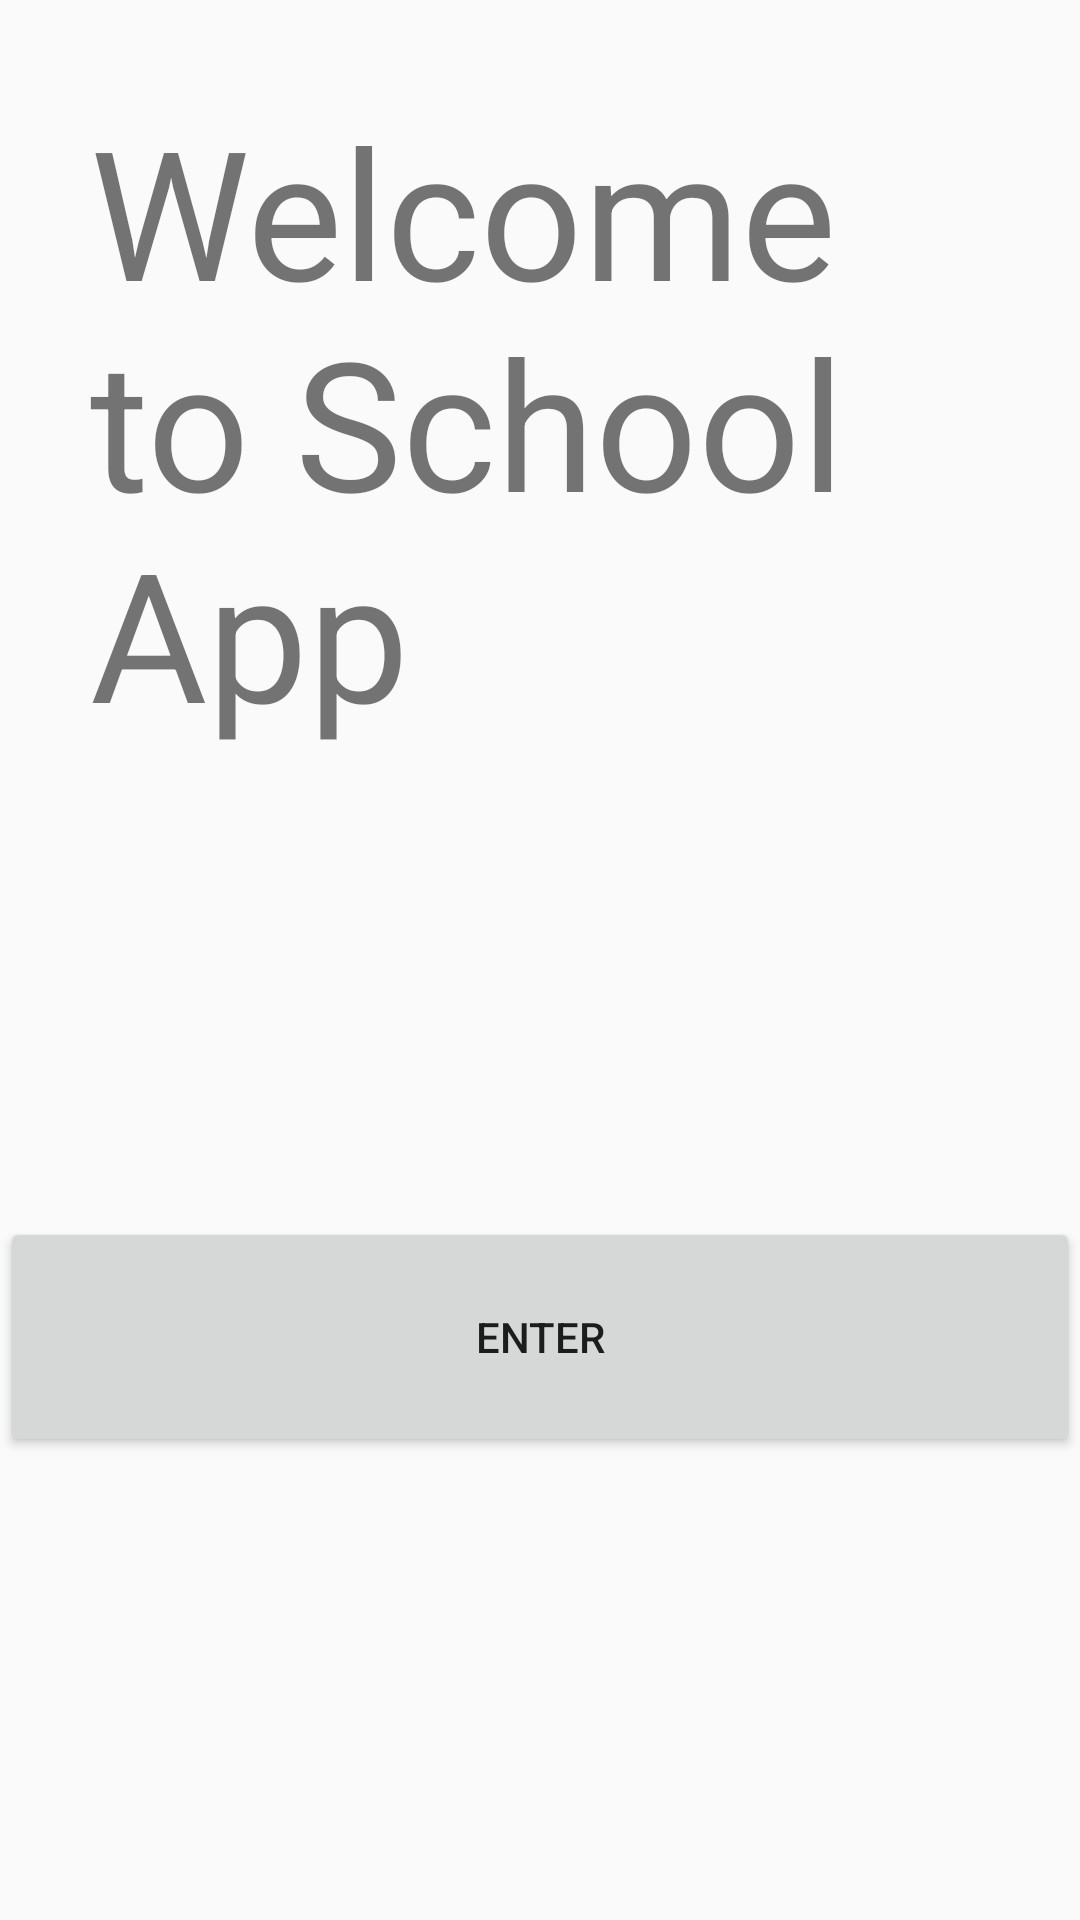

Android layout source for this screen:
<!-- AndroidManifest.xml: application theme Theme.SchoolApp -->
<!-- res/layout/login_activity.xml -->
<?xml version="1.0" encoding="utf-8"?>
<LinearLayout xmlns:android="http://schemas.android.com/apk/res/android"
    xmlns:app="http://schemas.android.com/apk/res-auto"
    xmlns:tools="http://schemas.android.com/tools"
    android:id="@+id/loginActivity"
    android:layout_width="match_parent"
    android:layout_height="match_parent"
    android:orientation="vertical">

    <TextView
        android:id="@+id/LoginTitle"
        android:layout_width="wrap_content"
        android:layout_height="wrap_content"
        android:layout_margin="30dp"
        android:text="@string/welcomeText"
        android:textSize="60sp" />

    <Button
        android:id="@+id/EnterButton"
        android:layout_width="match_parent"
        android:layout_height="80dp"
        android:layout_marginTop="125dp"
        android:onClick="onEnterClick"
        android:text="@string/enterButtonText" />

</LinearLayout>
<!-- resources referenced by this layout -->
<resources>
  <string name="enterButtonText">Enter</string>
  <string name="welcomeText">Welcome to School App</string>
  <style name="Theme.SchoolApp" parent="Theme.AppCompat.Light.NoActionBar">
          
          <item name="colorPrimary">@color/dark_pastel_green</item>
          <item name="colorPrimaryVariant">@color/blue_sapphire</item>
          <item name="colorOnPrimary">@color/white</item>
          
          <item name="colorSecondary">@color/cyan_process</item>
          <item name="colorSecondaryVariant">@color/teal_700</item>
          <item name="colorOnSecondary">@color/black</item>
          
          <item name="android:statusBarColor">?attr/colorPrimaryVariant</item>
          
  
      </style>
  <color name="dark_pastel_green">#46EA29</color>
  <color name="blue_sapphire">#F30B4F6C</color>
  <color name="white">#FFFFFFFF</color>
  <color name="cyan_process">#4001BAEF</color>
  <color name="teal_700">#05403F</color>
  <color name="black">#FF000000</color>
</resources>
